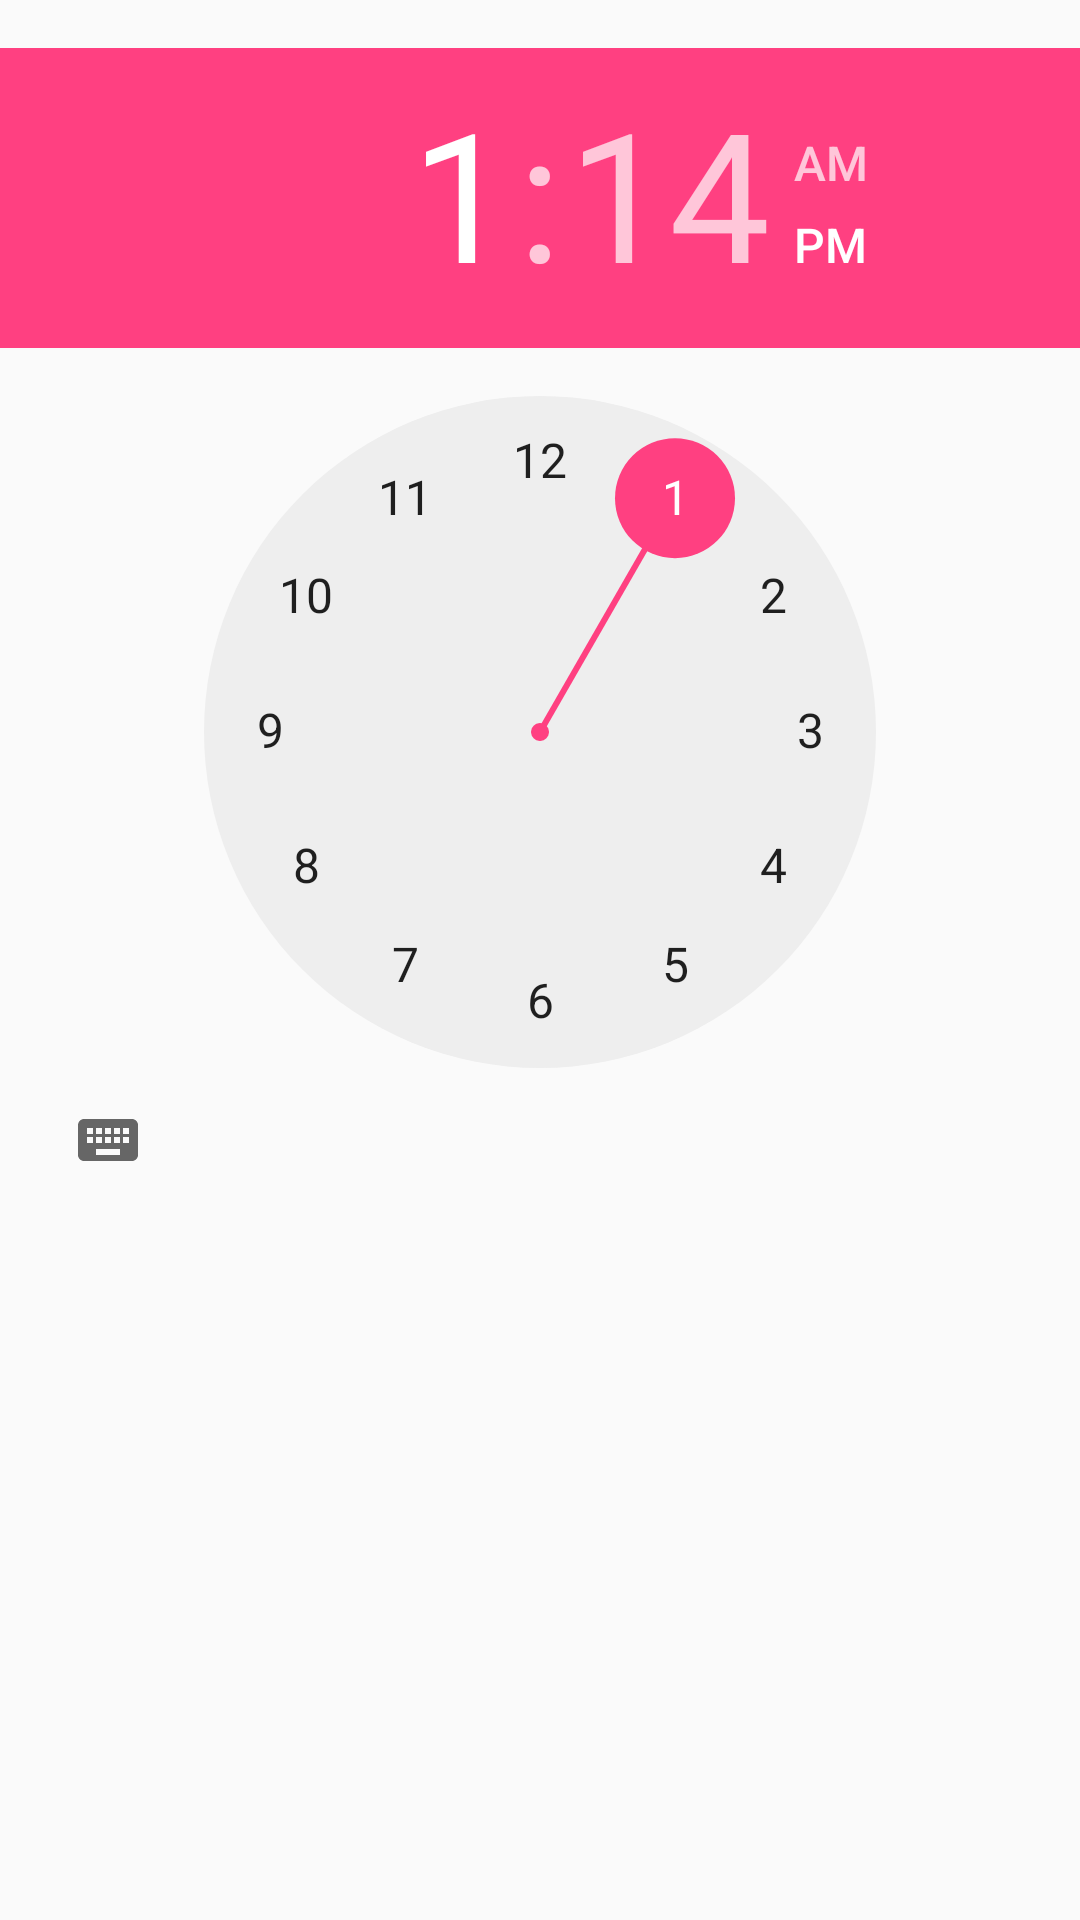

This screen was rendered from an Android layout file. Write that file and the resources it references.
<!-- AndroidManifest.xml: application theme AppTheme -->
<!-- res/layout/pref_dialog_time.xml -->
<?xml version="1.0" encoding="utf-8"?>
<TimePicker
        xmlns:android="http://schemas.android.com/apk/res/android"
        android:id="@+id/edit"
        android:layout_width="match_parent"
        android:layout_height="match_parent"
        android:paddingTop="16dp"
        android:paddingBottom="16dp"/>
<!-- resources referenced by this layout -->
<resources>
  <style name="AppTheme" parent="Theme.AppCompat.Light.NoActionBar">
          
          <item name="colorPrimary">@color/colorPrimary</item>
          <item name="colorPrimaryDark">@color/colorPrimaryDark</item>
          <item name="colorAccent">@color/colorAccent</item>
      </style>
  <color name="colorPrimary">#2196F3</color>
  <color name="colorPrimaryDark">#1976D2</color>
  <color name="colorAccent">#FF4081</color>
</resources>
